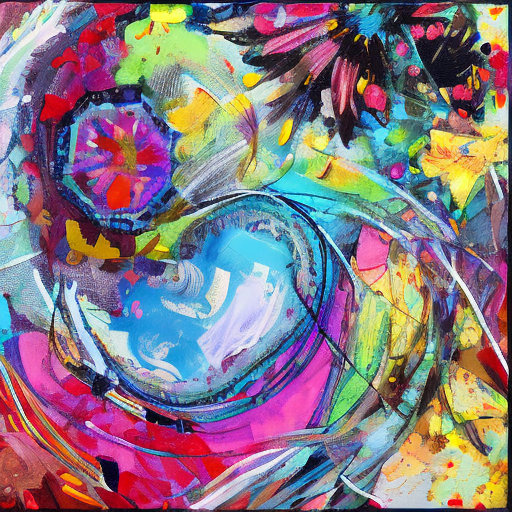
Generation parameters embedded in this image by AUTOMATIC1111 Stable Diffusion web UI or a fork of it (Forge, ...) (PNG 'parameters' text chunk):
artwork
Steps: 50, Sampler: DDIM, CFG scale: 10, Seed: 2535831893, Size: 512x512, Model hash: cc6cb27103, Model: models_v1-5-pruned-emaonly